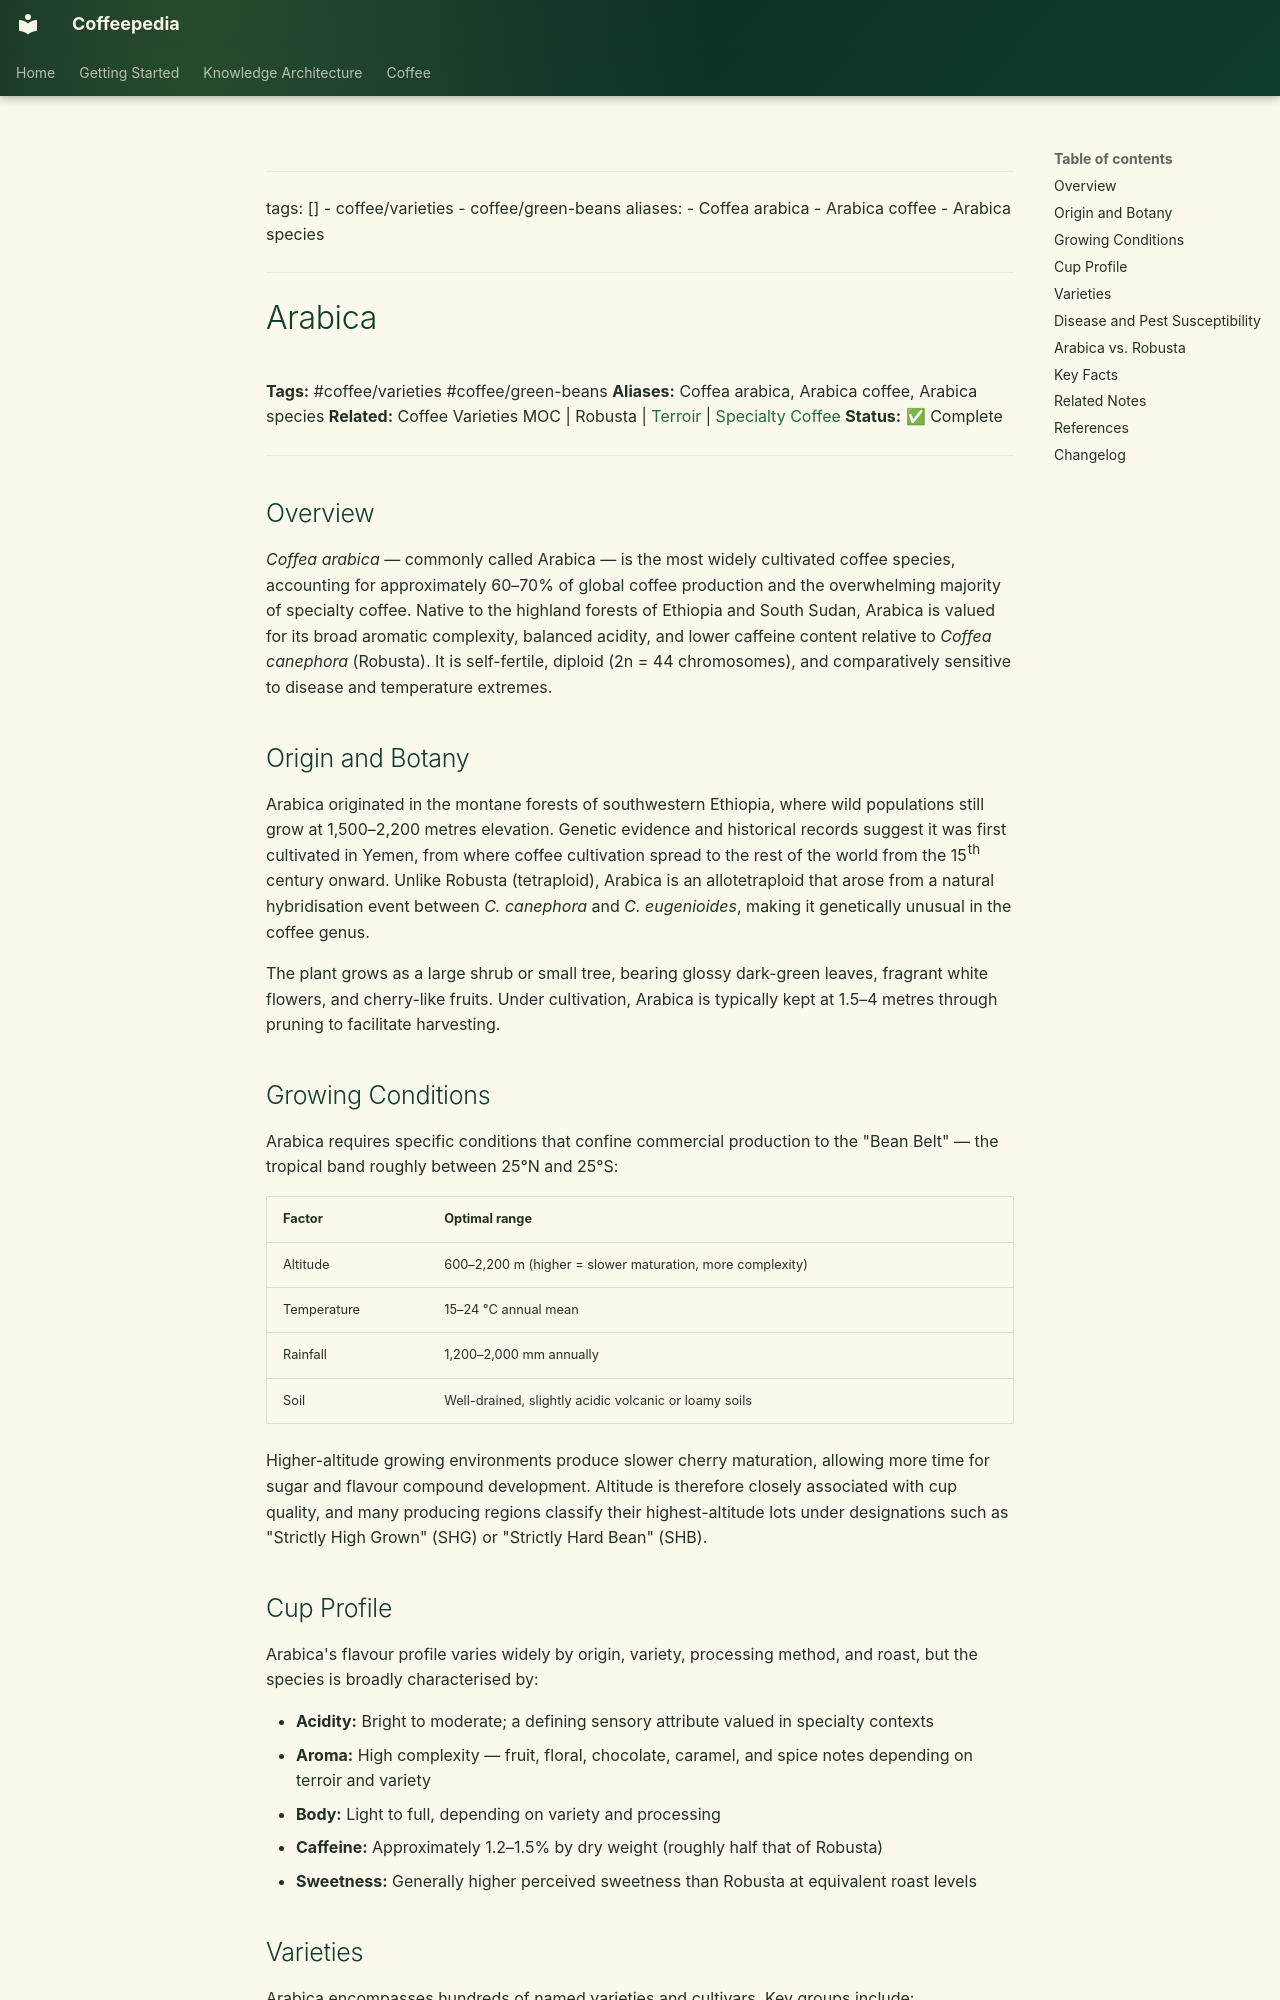

repository: Vauldt/all-about-coffee · page: coffee/coffee-varieties/arabica/index.html · generator: mkdocs

---
tags: []
  - coffee/varieties
  - coffee/green-beans
aliases:
  - Coffea arabica
  - Arabica coffee
  - Arabica species
---

# Arabica

**Tags:** #coffee/varieties #coffee/green-beans
**Aliases:** Coffea arabica, Arabica coffee, Arabica species
**Related:** Coffee Varieties MOC | Robusta | [Terroir](../terroir/terroir.md) | [Specialty Coffee](../specialty-coffee/specialty-coffee.md)
**Status:** ✅ Complete

---

## Overview

*Coffea arabica* — commonly called Arabica — is the most widely cultivated coffee species, accounting for approximately 60–70% of global coffee production and the overwhelming majority of specialty coffee. Native to the highland forests of Ethiopia and South Sudan, Arabica is valued for its broad aromatic complexity, balanced acidity, and lower caffeine content relative to *Coffea canephora* (Robusta). It is self-fertile, diploid (2n = 44 chromosomes), and comparatively sensitive to disease and temperature extremes.

## Origin and Botany

Arabica originated in the montane forests of southwestern Ethiopia, where wild populations still grow at 1,500–2,200 metres elevation. Genetic evidence and historical records suggest it was first cultivated in Yemen, from where coffee cultivation spread to the rest of the world from the 15th century onward. Unlike Robusta (tetraploid), Arabica is an allotetraploid that arose from a natural hybridisation event between *C. canephora* and *C. eugenioides*, making it genetically unusual in the coffee genus.

The plant grows as a large shrub or small tree, bearing glossy dark-green leaves, fragrant white flowers, and cherry-like fruits. Under cultivation, Arabica is typically kept at 1.5–4 metres through pruning to facilitate harvesting.

## Growing Conditions

Arabica requires specific conditions that confine commercial production to the "Bean Belt" — the tropical band roughly between 25°N and 25°S:

| Factor | Optimal range |
| :--- | :--- |
| Altitude | 600–2,200 m (higher = slower maturation, more complexity) |
| Temperature | 15–24 °C annual mean |
| Rainfall | 1,200–2,000 mm annually |
| Soil | Well-drained, slightly acidic volcanic or loamy soils |

Higher-altitude growing environments produce slower cherry maturation, allowing more time for sugar and flavour compound development. Altitude is therefore closely associated with cup quality, and many producing regions classify their highest-altitude lots under designations such as "Strictly High Grown" (SHG) or "Strictly Hard Bean" (SHB).

## Cup Profile

Arabica's flavour profile varies widely by origin, variety, processing method, and roast, but the species is broadly characterised by:

- **Acidity:** Bright to moderate; a defining sensory attribute valued in specialty contexts
- **Aroma:** High complexity — fruit, floral, chocolate, caramel, and spice notes depending on terroir and variety
- **Body:** Light to full, depending on variety and processing
- **Caffeine:** Approximately 1.2–1.5% by dry weight (roughly half that of Robusta)
- **Sweetness:** Generally higher perceived sweetness than Robusta at equivalent roast levels
